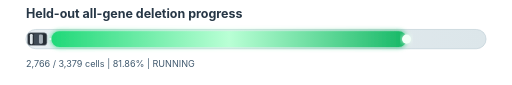
t = 0.00 s
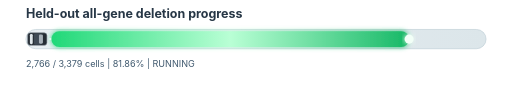
t = 0.30 s
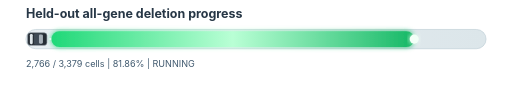
t = 0.90 s
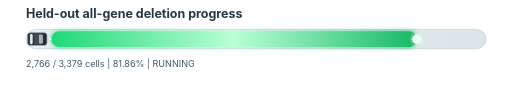
t = 1.20 s
t = 1.50 s: frame unchanged from t = 0.90 s, image omitted
t = 2.10 s: frame unchanged from t = 0.30 s, image omitted

The animated SVG that drew these frames (rendered in a browser with its animation timeline set to each time). Animation: 2 SMIL elements (animate=2); one cycle of 2.40 s, repeats indefinitely.

<svg xmlns="http://www.w3.org/2000/svg" width="900" height="150" viewBox="0 0 900 150" role="img" aria-labelledby="title desc">
  <title id="title">Held-out all-gene deletion progress</title>
  <desc id="desc">A green lightsaber-like progress bar showing 81.86 percent completion.</desc>
  <defs>
    <linearGradient id="track" x1="0" x2="1"><stop stop-color="#e8eef2"/><stop offset="1" stop-color="#dce6ea"/></linearGradient>
    <linearGradient id="blade" x1="0" x2="1"><stop stop-color="#20d878"/><stop offset=".5" stop-color="#b9ffd5"/><stop offset="1" stop-color="#16b866"/></linearGradient>
    <filter id="glow" x="-20%" y="-100%" width="140%" height="300%"><feGaussianBlur stdDeviation="5" result="blur"/><feMerge><feMergeNode in="blur"/><feMergeNode in="SourceGraphic"/></feMerge></filter>
  </defs>
  <rect width="900" height="150" fill="#fff"/>
  <text x="44" y="31" font-family="-apple-system,BlinkMacSystemFont,'Segoe UI',sans-serif" font-size="22" font-weight="700" fill="#273746">Held-out all-gene deletion progress</text>
  <rect x="44" y="52" width="812" height="34" rx="17" fill="url(#track)" stroke="#b6c8d2"/>
  <rect x="89" y="55" width="626.7" height="28" rx="14" fill="url(#blade)" filter="url(#glow)">
    <animate attributeName="width" values="626.7;644.7;626.7" dur="2.4s" repeatCount="indefinite"/>
  </rect>
  <circle cx="715.7" cy="69" r="8" fill="#f2fff7" filter="url(#glow)"><animate attributeName="cx" values="715.7;733.7;715.7" dur="2.4s" repeatCount="indefinite"/></circle>
  <rect x="47" y="58" width="34" height="22" rx="5" fill="#252c34" stroke="#7d8790" stroke-width="1"/>
  <rect x="51" y="60" width="5" height="18" rx="2" fill="#dfe6ea"/>
  <rect x="58" y="59" width="13" height="20" rx="3" fill="#3f4a55"/>
  <rect x="67" y="61" width="7" height="16" rx="2" fill="#a7b0b8"/>
  <rect x="85" y="67" width="4" height="4" rx="2" fill="#ffffff" opacity=".75"/>
  <text x="44" y="119" font-family="-apple-system,BlinkMacSystemFont,'Segoe UI',sans-serif" font-size="16" fill="#425b70">2,766 / 3,379 cells  |  81.86%  |  RUNNING</text>
</svg>
